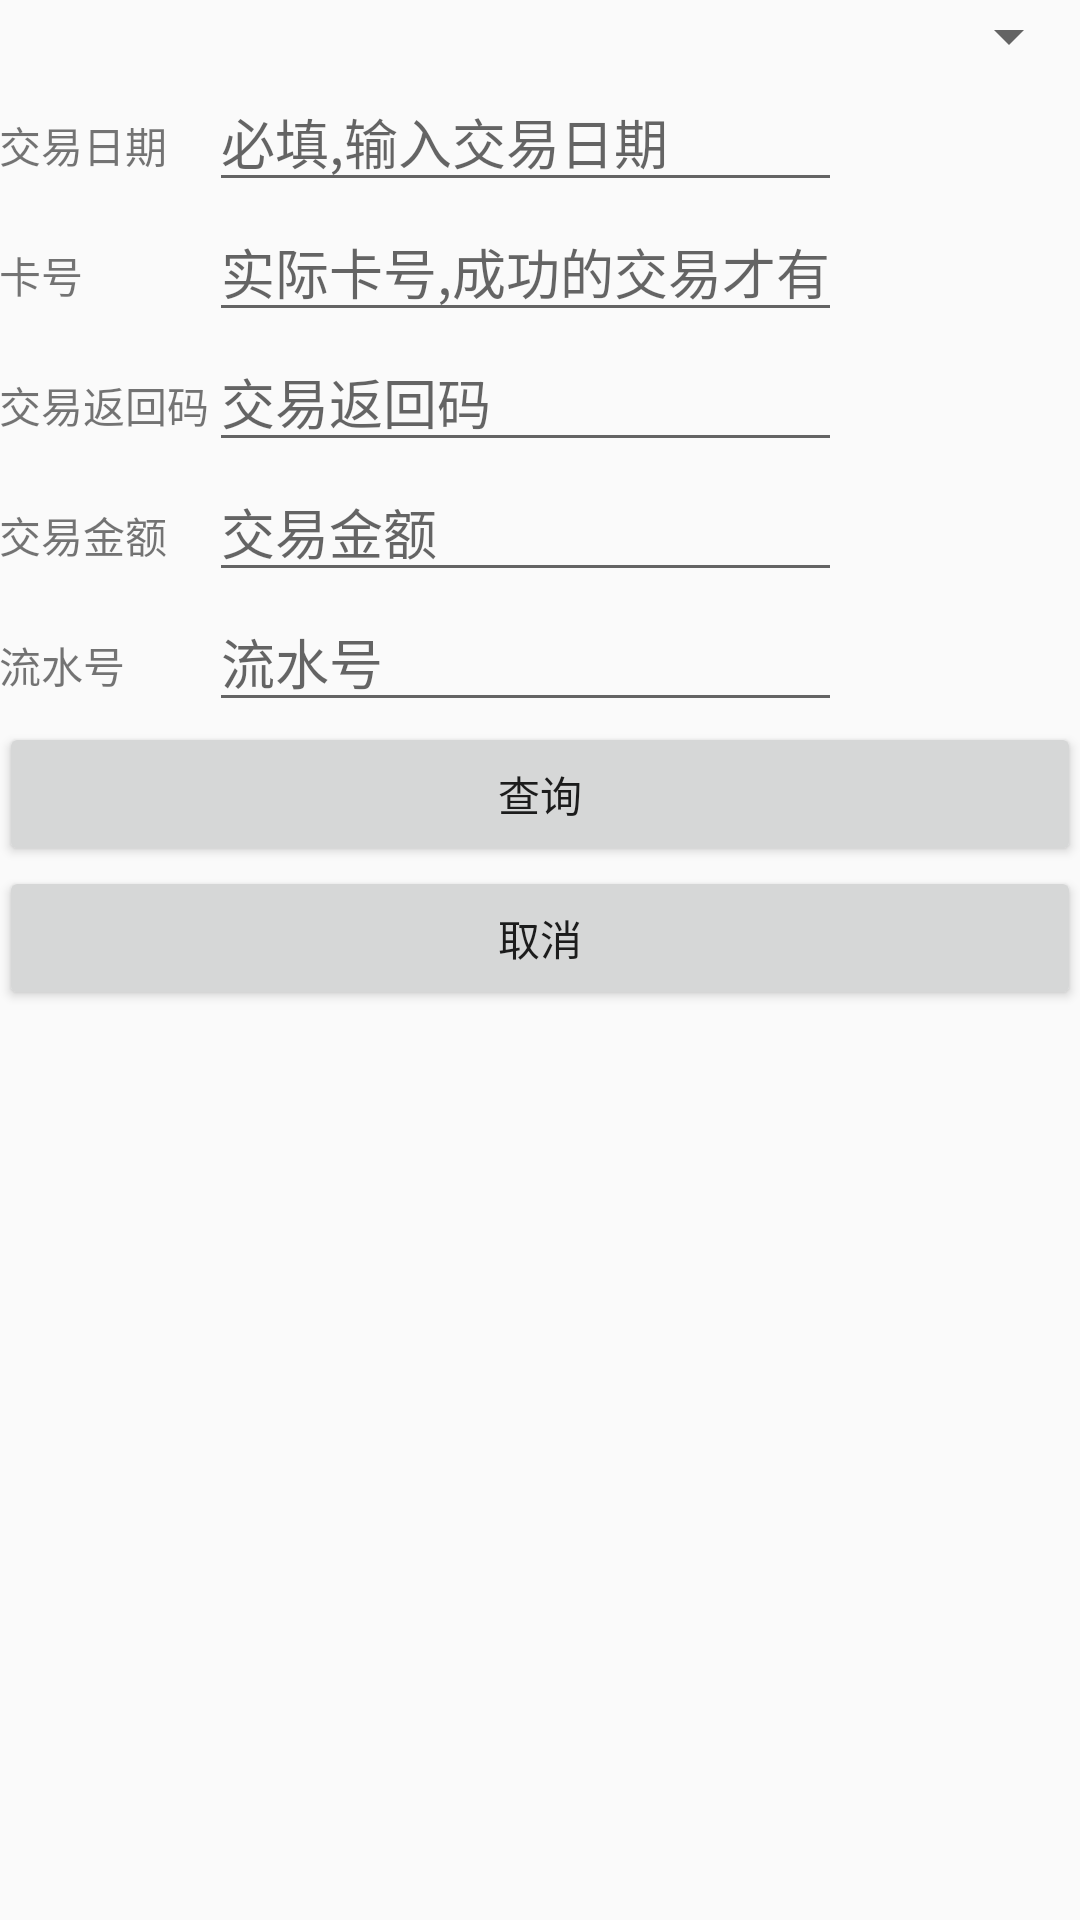

Layout XML and referenced resources for this Android screen:
<!-- AndroidManifest.xml: application theme AppTheme -->
<!-- res/layout/activity_trace.xml -->
<?xml version="1.0" encoding="utf-8"?>
<RelativeLayout xmlns:android="http://schemas.android.com/apk/res/android"
    xmlns:tools="http://schemas.android.com/tools" android:layout_width="match_parent"
    android:layout_height="match_parent" android:paddingLeft="@dimen/activity_horizontal_margin"
    android:paddingRight="@dimen/activity_horizontal_margin"
    android:paddingTop="@dimen/activity_vertical_margin"
    android:paddingBottom="@dimen/activity_vertical_margin"
    tools:context="com.culmis.zero.culmis.TraceActivity">
    <ScrollView android:id="@+id/ScrollView01"
        android:layout_width="match_parent"
        android:layout_height="wrap_content"
        android:fillViewport="true"
        android:layout_weight="1">
        <TableLayout
            android:layout_width="match_parent"
            android:layout_height="match_parent"
            android:layout_alignParentTop="true"
            android:layout_alignParentLeft="true"
            android:layout_alignParentStart="true">

            <Spinner
                android:id="@+id/spinnerCity"
                android:layout_width="wrap_content"
                android:layout_height="wrap_content"/>

            <TableRow
                android:layout_width="match_parent"
                android:layout_height="match_parent">

                <TextView
                    android:layout_width="wrap_content"
                    android:layout_height="wrap_content"
                    android:text="交易日期"
                    android:id="@+id/idstDate"
                    android:layout_column="0" />

                <EditText
                    android:layout_width="wrap_content"
                    android:layout_height="wrap_content"
                    android:id="@+id/idetDate"
                    android:maxLength="4"
                    android:inputType="number" android:digits="0123456789"
                    android:hint="必填,输入交易日期"
                    android:maxLines="1"
                    android:singleLine="true"
                    android:layout_column="1" />

            </TableRow>
            <TableRow
                android:layout_width="match_parent"
                android:layout_height="match_parent">

                <TextView
                    android:layout_width="wrap_content"
                    android:layout_height="wrap_content"
                    android:text="卡号"
                    android:id="@+id/idstCardNo"
                    android:layout_column="0" />

                <EditText
                    android:layout_width="wrap_content"
                    android:layout_height="wrap_content"
                    android:id="@+id/idetCardNo"
                    android:maxLength="19"
                    android:inputType="number" android:digits="0123456789"
                    android:hint="实际卡号,成功的交易才有"
                    android:maxLines="1"
                    android:singleLine="true"
                    android:layout_column="1" />

            </TableRow>
            <TableRow
                android:layout_width="match_parent"
                android:layout_height="match_parent">

                <TextView
                    android:layout_width="wrap_content"
                    android:layout_height="wrap_content"
                    android:text="交易返回码"
                    android:id="@+id/idstCode"
                    android:layout_column="0" />

                <EditText
                    android:layout_width="wrap_content"
                    android:layout_height="wrap_content"
                    android:id="@+id/idetCode"
                    android:maxLength="2"
                    android:hint="交易返回码"
                    android:maxLines="1"
                    android:singleLine="true"
                    android:layout_column="1" />

            </TableRow>
            <TableRow
                android:layout_width="match_parent"
                android:layout_height="match_parent">

                <TextView
                    android:layout_width="wrap_content"
                    android:layout_height="wrap_content"
                    android:text="交易金额"
                    android:id="@+id/idstAmount"
                    android:layout_column="0" />

                <EditText
                    android:layout_width="wrap_content"
                    android:layout_height="wrap_content"
                    android:id="@+id/idetAmount"
                    android:maxLength="12"
                    android:inputType="number" android:digits="0123456789"
                    android:hint="交易金额"
                    android:maxLines="1"
                    android:singleLine="true"
                    android:layout_column="1" />

            </TableRow>
            <TableRow
                android:layout_width="match_parent"
                android:layout_height="match_parent">

                <TextView
                    android:layout_width="wrap_content"
                    android:layout_height="wrap_content"
                    android:text="流水号"
                    android:id="@+id/idstTrace"
                    android:layout_column="0" />

                <EditText
                    android:layout_width="wrap_content"
                    android:layout_height="wrap_content"
                    android:id="@+id/idetTrace"
                    android:maxLength="6"
                    android:inputType="number" android:digits="0123456789"
                    android:hint="流水号"
                    android:maxLines="1"
                    android:singleLine="true"
                    android:layout_column="1" />

            </TableRow>

            <Button
                android:layout_width="wrap_content"
                android:layout_height="wrap_content"
                android:text="查询"
                android:id="@+id/idbInquire"
                android:layout_alignParentTop="true"
                android:layout_alignParentLeft="true"
                android:layout_alignParentStart="true" />
            <Button
                android:layout_width="wrap_content"
                android:layout_height="wrap_content"
                android:text="取消"
                android:id="@+id/idbVoid"
                android:layout_alignParentTop="true"
                android:layout_alignParentLeft="true"
                android:layout_alignParentStart="true" />

        </TableLayout>
    </ScrollView>
</RelativeLayout>
<!-- resources referenced by this layout -->
<resources>
  <style name="AppTheme" parent="Theme.AppCompat.Light.DarkActionBar">
          
          <item name="colorPrimary">@color/colorPrimary</item>
          <item name="colorPrimaryDark">@color/colorPrimaryDark</item>
          <item name="colorAccent">@color/colorAccent</item>
      </style>
  <color name="colorPrimary">#3F51B5</color>
  <color name="colorPrimaryDark">#303F9F</color>
  <color name="colorAccent">#FF4081</color>
</resources>
